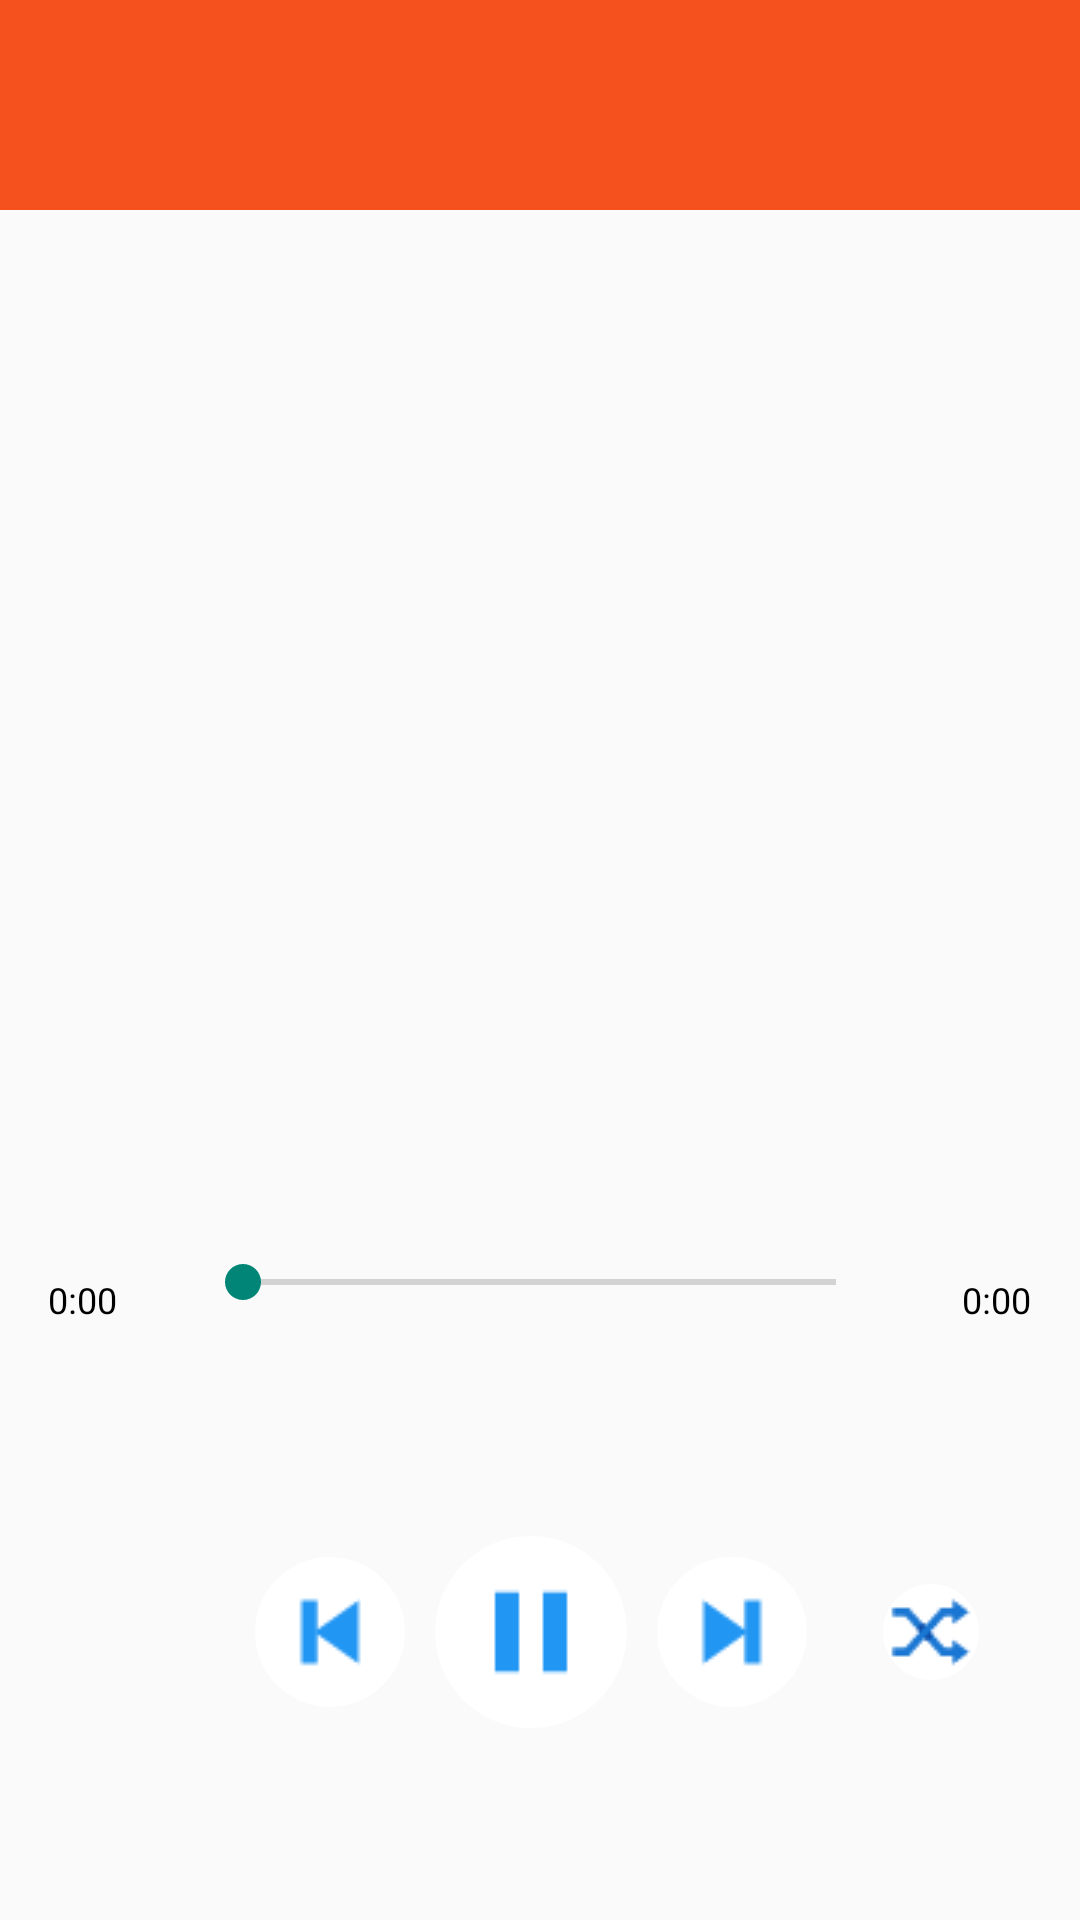

Layout XML and referenced resources for this Android screen:
<!-- AndroidManifest.xml: application theme AppTheme -->
<!-- res/layout/activity_player.xml -->
<LinearLayout xmlns:android="http://schemas.android.com/apk/res/android"
    xmlns:tools="http://schemas.android.com/tools"
    xmlns:app="http://schemas.android.com/apk/res-auto"
    android:layout_width="match_parent"
    android:layout_height="match_parent"
    android:paddingBottom="@dimen/activity_vertical_margin"
    android:orientation="vertical"
    tools:context="com.jj.mysimpleplayer.PlayerActivity">

    <LinearLayout
        android:paddingLeft="@dimen/activity_horizontal_margin"
        android:paddingRight="@dimen/activity_horizontal_margin"
        android:paddingTop="@dimen/activity_vertical_margin"
        android:layout_width="match_parent"
        android:orientation="vertical"
        android:layout_height="70sp"
        android:background="@color/orange">

        <TextView
            android:id="@+id/song_title"
            android:layout_width="fill_parent"
            android:layout_height="wrap_content"
            android:textColor="@color/white"
            android:textSize="20sp"
            android:textStyle="bold"
            android:gravity="center"
            android:scrollHorizontally="true"
            android:ellipsize="end"
            android:lines="1"/>

        <TextView
            android:id="@+id/song_artist"
            android:layout_width="fill_parent"
            android:layout_height="wrap_content"
            android:textColor="@color/white"
            android:textSize="16sp"
            android:gravity="center"
            android:scrollHorizontally="true"
            android:ellipsize="end"
            android:lines="1"/>

    </LinearLayout>

    <LinearLayout
        android:paddingLeft="@dimen/activity_horizontal_margin"
        android:paddingRight="@dimen/activity_horizontal_margin"
        android:paddingTop="@dimen/activity_vertical_margin"
        android:layout_width="match_parent"
        android:orientation="vertical"
        android:layout_weight=".60"
        android:layout_height="0dp">

        <ImageView
            android:paddingLeft="@dimen/player_image_horizontal_margin"
            android:paddingRight="@dimen/player_image_horizontal_margin"
            android:paddingTop="@dimen/player_image_vertical_margin"
            android:paddingBottom="@dimen/player_image_vertical_margin"
            android:id="@+id/cover_art"
            android:layout_width="match_parent"
            android:layout_height="match_parent"
            android:gravity="center"
            android:contentDescription="@string/cover_art_desc"/>
    </LinearLayout>

    <LinearLayout
        android:paddingTop="@dimen/activity_vertical_margin"
        android:layout_width="match_parent"
        android:orientation="vertical"
        android:layout_weight=".40"
        android:layout_height="0dp">

        <LinearLayout

            android:paddingLeft="@dimen/activity_horizontal_margin"
            android:paddingRight="@dimen/activity_horizontal_margin"
            android:layout_width="match_parent"
            android:orientation="horizontal"
            android:layout_height="30dp"
            android:gravity="center">

            <TextView
                android:id="@+id/progress_text"
                android:layout_width="0dp"
                android:layout_height="wrap_content"
                android:layout_weight=".15"
                android:textColor="#000000"
                android:textSize="12sp"
                android:gravity="start"
                android:scrollHorizontally="true"
                android:ellipsize="end"
                android:lines="1"
                android:text="@string/default_time"/>

            <SeekBar
                android:layout_width="0dp"
                android:layout_height="wrap_content"
                android:layout_weight=".70"
                android:id="@+id/song_seek_bar"
                android:layout_gravity="center_horizontal" />

            <TextView
                android:id="@+id/song_duration_text"
                android:layout_width="0dp"
                android:layout_height="wrap_content"
                android:layout_weight=".15"
                android:textColor="#000000"
                android:textSize="12sp"
                android:gravity="end"
                android:scrollHorizontally="true"
                android:ellipsize="end"
                android:lines="1"
                android:text="@string/default_time"/>

        </LinearLayout>

        <LinearLayout
            android:paddingLeft="@dimen/activity_horizontal_margin"
            android:paddingRight="@dimen/activity_horizontal_margin"
            android:paddingTop="@dimen/activity_vertical_margin"
            android:layout_width="match_parent"
            android:orientation="horizontal"
            android:layout_height="match_parent"
            android:gravity="center">

            <LinearLayout
                android:layout_width="0dp"
                android:layout_height="wrap_content"
                android:layout_weight=".15">
            </LinearLayout>

            <LinearLayout
                android:layout_width="0dp"
                android:layout_height="wrap_content"
                android:layout_weight=".8"
                android:gravity="center">

                <ImageButton
                    android:layout_width="wrap_content"
                    android:layout_height="wrap_content"
                    android:id="@+id/prev_song"
                    android:onClick="prevSongClick"
                    android:background="@drawable/round_button"
                    android:src="@drawable/ic_prev"
                    android:contentDescription="@string/previous_desc"/>

                <ImageButton
                    android:layout_marginEnd="10dp"
                    android:layout_marginStart="10dp"
                    android:layout_width="wrap_content"
                    android:layout_height="wrap_content"
                    android:id="@+id/play_pause"
                    android:onClick="playPauseClick"
                    android:background="@drawable/round_button"
                    android:src="@drawable/ic_pause"
                    android:contentDescription="@string/play_pause_desc"/>

                <ImageButton
                    android:layout_width="wrap_content"
                    android:layout_height="wrap_content"
                    android:id="@+id/next_song"
                    android:onClick="nextSongClick"
                    android:background="@drawable/round_button"
                    android:src="@drawable/ic_next"
                    android:contentDescription="@string/next_desc"/>
            </LinearLayout>

            <LinearLayout
                android:layout_width="20dp"
                android:layout_height="wrap_content"
                android:layout_weight=".1">

                <ImageButton
                    android:layout_width="wrap_content"
                    android:layout_height="wrap_content"
                    android:id="@+id/shuffle"
                    android:onClick="onShuffleClick"
                    android:background="@drawable/round_button"
                    android:src="@drawable/ic_shuff"
                    android:contentDescription="@string/shuffle_desc"/>

            </LinearLayout>
        </LinearLayout>

    </LinearLayout>

</LinearLayout>
<!-- resources referenced by this layout -->
<resources>
  <color name="orange">#F4511E</color>
  <color name="white">#FFFFFF</color>
  <dimen name="activity_horizontal_margin">16dp</dimen>
  <dimen name="activity_vertical_margin">16dp</dimen>
  <dimen name="player_image_horizontal_margin">30dp</dimen>
  <dimen name="player_image_vertical_margin">20dp</dimen>
  <!-- drawable ic_next: png bitmap (drawable, 462 bytes) -->
  <!-- drawable ic_pause: png bitmap (drawable, 360 bytes) -->
  <!-- drawable ic_prev: png bitmap (drawable, 465 bytes) -->
  <!-- drawable ic_shuff: png bitmap (drawable, 693 bytes) -->
  <!-- drawable round_button (drawable) -->
  <?xml version="1.0" encoding="utf-8"?>
  <selector xmlns:android="http://schemas.android.com/apk/res/android">
      <item android:state_pressed="false">
          <shape android:shape="oval">
              <solid android:color="#ffffff"/>
          </shape>
      </item>
      <item android:state_pressed="true">
          <shape android:shape="oval">
              <solid android:color="#e1dfe5"/>
          </shape>
      </item>
  </selector>
  <string name="cover_art_desc">Displaying the cover art image for a song</string>
  <string name="default_time">0:00</string>
  <string name="next_desc">Next song button</string>
  <string name="play_pause_desc">Play and pause button</string>
  <string name="previous_desc">Previous song button</string>
  <string name="shuffle_desc">Shuffle button</string>
  <style name="AppTheme" parent="@style/Theme.AppCompat.Light.DarkActionBar">
          <item name="android:actionBarStyle">@style/ActionBar</item>
          <item name="actionBarStyle">@style/ActionBar</item>
      </style>
  <style name="ActionBar" parent="@style/Widget.AppCompat.Light.ActionBar.Solid.Inverse">
          <item name="android:background">@color/orange</item>
          <item name="background">@color/orange</item>
          <item name="elevation">0dp</item>
      </style>
</resources>
